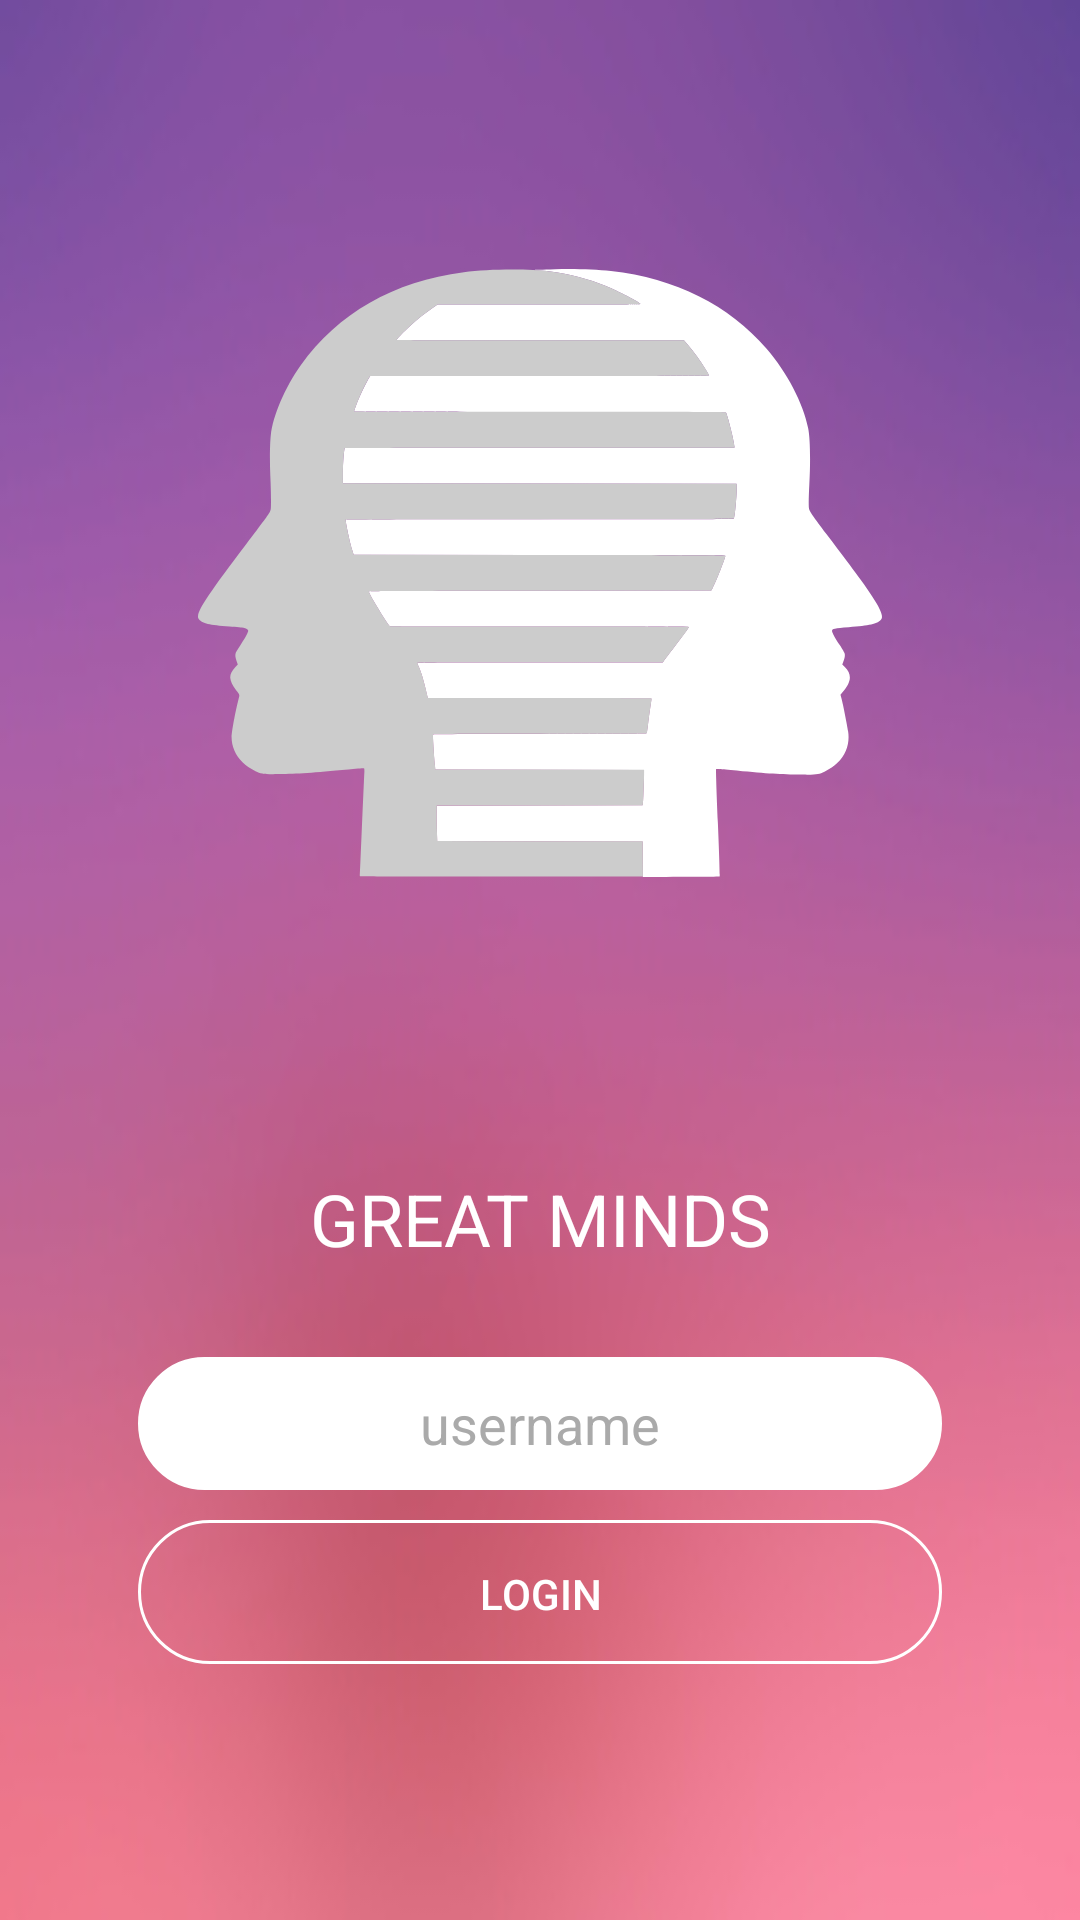

Layout XML and referenced resources for this Android screen:
<!-- AndroidManifest.xml: application theme AppTheme.NoActionBar -->
<!-- res/layout/activity_main.xml -->
<?xml version="1.0" encoding="utf-8"?>
<LinearLayout xmlns:android="http://schemas.android.com/apk/res/android" xmlns:app="http://schemas.android.com/apk/res-auto"
    xmlns:tools="http://schemas.android.com/tools"
    android:id="@+id/activity_main"
    android:layout_width="match_parent"
    android:layout_height="match_parent"
    android:background="@drawable/optimized_light_purple_pink_blurred_background"
    android:orientation="vertical"
    android:paddingBottom="@dimen/activity_vertical_margin"
    android:paddingLeft="@dimen/activity_horizontal_margin"
    android:paddingRight="@dimen/activity_horizontal_margin"

    android:paddingTop="@dimen/activity_vertical_margin"
    tools:context="edu.umsl.quizlet.LoginActivity">


    <ImageView
        android:layout_width="wrap_content"
        android:layout_height="350dp"
        android:adjustViewBounds="true"
        android:layout_gravity="center"
        android:layout_marginBottom="24dp"
        android:padding="50dp"
        android:scaleType="fitCenter"
        app:srcCompat="@drawable/ic_great_minds_logo"
        />
<TextView
    android:layout_width="match_parent"
    android:layout_height="wrap_content"
    android:text="GREAT MINDS"
    android:textSize="24dp"
    android:textColor="@color/white"
    android:gravity="center"/>

    <LinearLayout
        android:layout_width="match_parent"
        android:layout_height="wrap_content"
        android:layout_gravity="center"
        android:orientation="vertical"
        android:paddingTop="30dp">

        <EditText
            android:id="@+id/userNameEditText"
            android:layout_width="match_parent"
            android:layout_height="wrap_content"
            android:layout_marginLeft="30dp"
            android:layout_marginRight="30dp"
            android:background="@drawable/rounded_corner"
            android:gravity="center"
            android:hint="@string/userID"
            android:inputType="text"
            android:maxLines="1"
            android:padding="10dp"
            android:text="@string/empty"
            android:textColorHint="@color/hint_color" />


        

        <Button
            android:id="@+id/loginButton"
            android:layout_width="match_parent"
            android:layout_height="wrap_content"
            android:layout_gravity="center"
            android:layout_marginLeft="30dp"
            android:layout_marginRight="30dp"
            android:layout_marginTop="10dp"
            android:background="@drawable/login_button"
            android:elevation="40dp"
            android:text="@string/login"
            android:textColor="@color/white" />
    </LinearLayout>
</LinearLayout>
<!-- resources referenced by this layout -->
<resources>
  <color name="black">#333</color>
  <color name="hint_color">#aaa</color>
  <color name="white">#FFFFFF</color>
  <dimen name="activity_horizontal_margin">16dp</dimen>
  <dimen name="activity_vertical_margin">16dp</dimen>
  <!-- drawable ic_great_minds_logo: vector/xml drawable (drawable, 5021 chars, omitted) -->
  <!-- drawable login_button (drawable) -->
  <?xml version="1.0" encoding="utf-8"?>
  <shape xmlns:android="http://schemas.android.com/apk/res/android" >
      <stroke
          android:width="1dp"
          android:color="@color/white" />
  
  
      <padding
          android:left="1dp"
          android:right="1dp"
          android:top="1dp" />
  
      <corners android:radius="25dp" />
  </shape>
  <!-- drawable optimized_light_purple_pink_blurred_background: jpg bitmap (drawable, 13577 bytes) -->
  <!-- drawable rounded_corner (drawable) -->
  <?xml version="1.0" encoding="utf-8"?>
  <shape xmlns:android="http://schemas.android.com/apk/res/android" >
      <stroke
          android:width="1dp"
          android:color="@color/white" />
  
      <solid android:color="#ffffff" />
  
      <padding
          android:left="1dp"
          android:right="1dp"
          android:top="1dp" />
  
      <corners android:radius="25dp" />
  </shape>
  <string name="empty" />
  <string name="login">Login</string>
  <string name="password">PASSWORD</string>
  <string name="userID">username</string>
  <style name="AppTheme.NoActionBar" parent="Theme.AppCompat.Light.DarkActionBar">
          <item name="windowActionBar">false</item>
          <item name="windowNoTitle">true</item>
          <item name="android:windowFullscreen">true</item>
          
          <item name="colorPrimary">@color/colorPrimary</item>
          <item name="colorPrimaryDark">@color/colorPrimaryDark</item>
          <item name="colorAccent">@color/colorAccent</item>
          <item name="android:text">@style/RobotoTextStyle</item>
      </style>
  <color name="colorPrimary">#9C27B0</color>
  <color name="colorPrimaryDark">#7B1FA2</color>
  <color name="colorAccent">#FF4081</color>
  <style name="RobotoTextStyle" parent="android:Widget.TextView">
          <item name="android:fontFamily">sans-serif-light</item>
      </style>
</resources>
